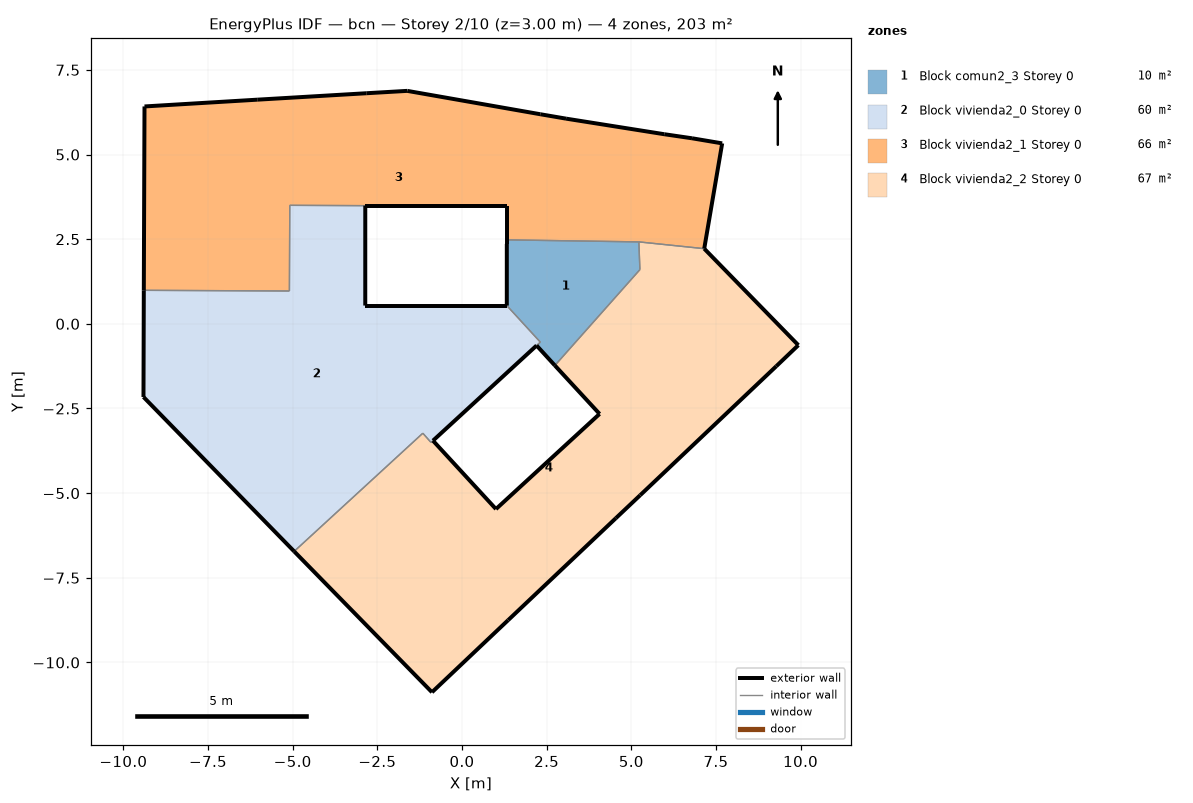
=== STOREY PLAN SPEC (per zone: floor XY polygon, exterior-wall plan segments, windows/doors) ===
zone 1: Block comun2_3 Storey 0  (9.6 m²)
  floor: (5.22, 2.42) (5.25, 1.60) (2.74, -1.23) (2.20, -0.64) (2.31, -0.54) (1.32, 0.54) (1.32, 2.36) (1.32, 2.48)
  exterior wall: (2.20, -0.64) – (2.74, -1.23)  [0.8 m]
  exterior wall: (1.32, 2.48) – (1.32, 2.36)  [0.1 m]
  exterior wall: (1.32, 2.36) – (1.32, 0.54)  [1.8 m]
  interior walls: 5
zone 2: Block vivienda2_0 Storey 0  (60.3 m²)
  floor: (1.32, 0.54) (2.31, -0.54) (2.20, -0.64) (-0.86, -3.45) (-0.92, -3.50) (-1.16, -3.23) (-4.96, -6.72) (-9.41, -2.16) (-9.40, 0.99) (-5.10, 0.97) (-5.09, 3.50) (-2.86, 3.49) (-2.86, 0.54) (-0.08, 0.54)
  exterior wall: (-0.86, -3.45) – (2.20, -0.64)  [4.2 m]
  exterior wall: (1.32, 0.54) – (-0.08, 0.54)  [1.4 m]
  exterior wall: (-0.08, 0.54) – (-2.86, 0.54)  [2.8 m]
  exterior wall: (-2.86, 0.54) – (-2.86, 3.49)  [3.0 m]
  exterior wall: (-9.40, 0.99) – (-9.41, -2.16)  [3.2 m]
  exterior wall: (-9.41, -2.16) – (-4.96, -6.72)  [6.4 m]
  interior walls: 8
zone 3: Block vivienda2_1 Storey 0  (65.6 m²)
  floor: (7.68, 5.33) (7.15, 2.22) (5.22, 2.42) (1.32, 2.48) (1.32, 3.49) (-2.86, 3.49) (-5.09, 3.50) (-5.10, 0.97) (-9.40, 0.99) (-9.38, 6.42) (-6.05, 6.62) (-2.83, 6.81) (-1.62, 6.88) (2.31, 6.19) (3.07, 6.06) (5.97, 5.60) (6.79, 5.48)
  exterior wall: (-2.86, 3.49) – (1.32, 3.49)  [4.2 m]
  exterior wall: (1.32, 3.49) – (1.32, 2.48)  [1.0 m]
  exterior wall: (7.15, 2.22) – (7.68, 5.33)  [3.2 m]
  exterior wall: (7.68, 5.33) – (6.79, 5.48)  [0.9 m]
  exterior wall: (6.79, 5.48) – (5.97, 5.60)  [0.8 m]
  exterior wall: (5.97, 5.60) – (3.07, 6.06)  [2.9 m]
  exterior wall: (3.07, 6.06) – (2.31, 6.19)  [0.8 m]
  exterior wall: (2.31, 6.19) – (-1.62, 6.88)  [4.0 m]
  exterior wall: (-1.62, 6.88) – (-2.83, 6.81)  [1.2 m]
  exterior wall: (-2.83, 6.81) – (-6.05, 6.62)  [3.2 m]
  exterior wall: (-6.05, 6.62) – (-9.38, 6.42)  [3.3 m]
  exterior wall: (-9.38, 6.42) – (-9.40, 0.99)  [5.4 m]
  interior walls: 5
zone 4: Block vivienda2_2 Storey 0  (67.1 m²)
  floor: (7.15, 2.22) (9.93, -0.63) (9.28, -1.25) (5.26, -5.06) (4.54, -5.74) (1.36, -8.75) (-0.89, -10.88) (-4.96, -6.72) (-1.16, -3.23) (-0.92, -3.50) (-0.86, -3.45) (1.00, -5.47) (4.06, -2.66) (2.74, -1.23) (5.25, 1.60) (5.22, 2.42)
  exterior wall: (-4.96, -6.72) – (-0.89, -10.88)  [5.8 m]
  exterior wall: (-0.89, -10.88) – (1.36, -8.75)  [3.1 m]
  exterior wall: (1.36, -8.75) – (4.54, -5.74)  [4.4 m]
  exterior wall: (4.54, -5.74) – (5.26, -5.06)  [1.0 m]
  exterior wall: (5.26, -5.06) – (9.28, -1.25)  [5.5 m]
  exterior wall: (9.28, -1.25) – (9.93, -0.63)  [0.9 m]
  exterior wall: (9.93, -0.63) – (7.15, 2.22)  [4.0 m]
  exterior wall: (2.74, -1.23) – (4.06, -2.66)  [1.9 m]
  exterior wall: (4.06, -2.66) – (1.00, -5.47)  [4.2 m]
  exterior wall: (1.00, -5.47) – (-0.86, -3.45)  [2.7 m]
  interior walls: 6

=== DERIVED (storey summary) ===
Building: bcn
Storey: 2 of 10  (floor level z = 3.00 m)
Storey gross floor area: 202.6 m²
Zones on this storey: 4
  - Block comun2_3 Storey 0: floor 9.6 m²; exterior wall 2.7 m (8.2 m²); WWR 0.0%
  - Block vivienda2_0 Storey 0: floor 60.3 m²; exterior wall 20.8 m (62.4 m²); WWR 0.0%
  - Block vivienda2_1 Storey 0: floor 65.6 m²; exterior wall 31.0 m (92.9 m²); WWR 0.0%
  - Block vivienda2_2 Storey 0: floor 67.1 m²; exterior wall 33.6 m (100.7 m²); WWR 0.0%
Zone adjacency (shared interzone walls):
  - Block comun2_3 Storey 0 ↔ Block vivienda2_0 Storey 0
  - Block comun2_3 Storey 0 ↔ Block vivienda2_1 Storey 0
  - Block comun2_3 Storey 0 ↔ Block vivienda2_2 Storey 0
  - Block vivienda2_0 Storey 0 ↔ Block vivienda2_1 Storey 0
  - Block vivienda2_0 Storey 0 ↔ Block vivienda2_2 Storey 0
  - Block vivienda2_1 Storey 0 ↔ Block vivienda2_2 Storey 0